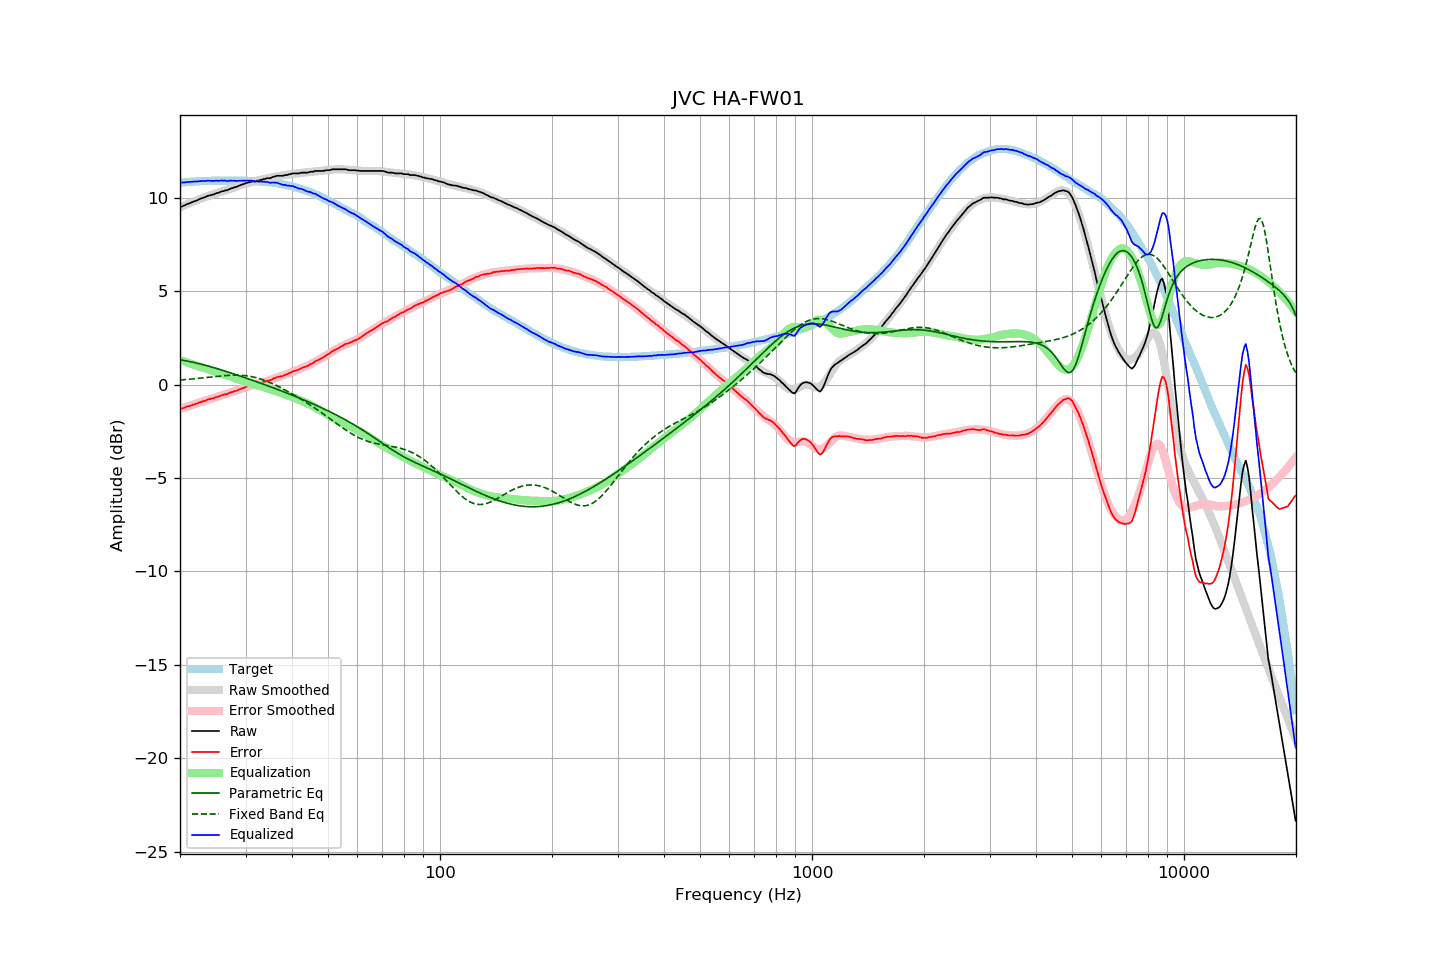

The data file committed next to this chart (first rows):
frequency, raw, error, smoothed, error_smoothed, equalization, parametric_eq, fixed_band_eq, equalized_raw, equalized_smoothed, target
20.00, 9.50, -1.30, 9.49, -1.31, 1.31, 1.33, 0.24, 10.81, 10.80, 10.80
20.20, 9.52, -1.29, 9.52, -1.28, 1.28, 1.31, 0.25, 10.81, 10.81, 10.81
20.40, 9.56, -1.26, 9.56, -1.26, 1.26, 1.30, 0.26, 10.82, 10.82, 10.82
20.61, 9.59, -1.24, 9.60, -1.23, 1.23, 1.28, 0.26, 10.82, 10.83, 10.83
20.81, 9.64, -1.19, 9.64, -1.20, 1.20, 1.26, 0.27, 10.84, 10.83, 10.83
21.02, 9.67, -1.17, 9.67, -1.17, 1.17, 1.25, 0.28, 10.84, 10.84, 10.84
21.23, 9.70, -1.15, 9.71, -1.14, 1.14, 1.23, 0.28, 10.84, 10.85, 10.85
21.44, 9.74, -1.12, 9.74, -1.11, 1.11, 1.21, 0.29, 10.85, 10.85, 10.86
21.66, 9.78, -1.08, 9.78, -1.08, 1.08, 1.19, 0.30, 10.86, 10.86, 10.86
21.87, 9.81, -1.06, 9.81, -1.05, 1.05, 1.17, 0.31, 10.86, 10.87, 10.87
22.09, 9.84, -1.03, 9.85, -1.02, 1.02, 1.15, 0.32, 10.87, 10.87, 10.87
22.31, 9.87, -1.01, 9.88, -1.00, 1.00, 1.13, 0.33, 10.87, 10.88, 10.88
22.54, 9.92, -0.96, 9.91, -0.97, 0.97, 1.11, 0.33, 10.89, 10.88, 10.88
22.76, 9.95, -0.94, 9.95, -0.94, 0.94, 1.09, 0.34, 10.89, 10.89, 10.89
22.99, 9.98, -0.91, 9.98, -0.91, 0.91, 1.07, 0.35, 10.89, 10.89, 10.89
23.22, 10.01, -0.88, 10.01, -0.88, 0.88, 1.05, 0.36, 10.89, 10.89, 10.89
23.45, 10.04, -0.86, 10.04, -0.85, 0.85, 1.02, 0.37, 10.89, 10.90, 10.90
23.69, 10.09, -0.81, 10.07, -0.83, 0.83, 1.00, 0.38, 10.92, 10.90, 10.90
23.92, 10.11, -0.79, 10.10, -0.80, 0.80, 0.98, 0.39, 10.91, 10.90, 10.90
24.16, 10.13, -0.77, 10.13, -0.77, 0.77, 0.95, 0.40, 10.90, 10.90, 10.90
24.40, 10.16, -0.75, 10.16, -0.74, 0.74, 0.93, 0.41, 10.90, 10.90, 10.91
24.65, 10.17, -0.74, 10.19, -0.72, 0.72, 0.90, 0.42, 10.89, 10.91, 10.91
24.89, 10.22, -0.69, 10.22, -0.69, 0.69, 0.88, 0.43, 10.91, 10.91, 10.91
25.14, 10.25, -0.66, 10.24, -0.66, 0.66, 0.85, 0.44, 10.92, 10.91, 10.91
25.39, 10.26, -0.65, 10.27, -0.64, 0.64, 0.83, 0.45, 10.90, 10.91, 10.91
25.65, 10.30, -0.61, 10.30, -0.61, 0.61, 0.80, 0.45, 10.91, 10.91, 10.91
25.91, 10.34, -0.57, 10.33, -0.58, 0.58, 0.77, 0.46, 10.92, 10.91, 10.91
26.16, 10.35, -0.56, 10.35, -0.56, 0.56, 0.75, 0.47, 10.91, 10.91, 10.91
26.43, 10.39, -0.52, 10.38, -0.53, 0.53, 0.72, 0.48, 10.92, 10.91, 10.91
26.69, 10.39, -0.52, 10.41, -0.50, 0.50, 0.69, 0.48, 10.89, 10.91, 10.91
26.96, 10.43, -0.48, 10.44, -0.47, 0.47, 0.67, 0.49, 10.90, 10.91, 10.91
27.23, 10.47, -0.44, 10.47, -0.44, 0.44, 0.64, 0.49, 10.91, 10.91, 10.91
27.50, 10.50, -0.41, 10.50, -0.41, 0.41, 0.61, 0.50, 10.91, 10.91, 10.91
27.77, 10.52, -0.39, 10.53, -0.38, 0.38, 0.58, 0.50, 10.90, 10.91, 10.91
28.05, 10.56, -0.35, 10.56, -0.35, 0.35, 0.55, 0.50, 10.91, 10.91, 10.91
28.33, 10.57, -0.34, 10.59, -0.32, 0.32, 0.52, 0.50, 10.89, 10.91, 10.91
28.62, 10.61, -0.30, 10.62, -0.29, 0.29, 0.50, 0.50, 10.90, 10.91, 10.91
28.90, 10.65, -0.26, 10.65, -0.26, 0.26, 0.47, 0.50, 10.91, 10.91, 10.91
29.19, 10.68, -0.23, 10.68, -0.23, 0.23, 0.44, 0.50, 10.91, 10.91, 10.91
29.48, 10.72, -0.19, 10.71, -0.20, 0.20, 0.41, 0.49, 10.92, 10.91, 10.91
29.78, 10.74, -0.17, 10.74, -0.17, 0.17, 0.38, 0.48, 10.91, 10.91, 10.91
30.08, 10.78, -0.13, 10.76, -0.14, 0.14, 0.35, 0.47, 10.92, 10.90, 10.91
30.38, 10.80, -0.10, 10.79, -0.11, 0.11, 0.32, 0.46, 10.91, 10.90, 10.90
30.68, 10.82, -0.08, 10.81, -0.09, 0.09, 0.29, 0.45, 10.91, 10.90, 10.90
30.99, 10.85, -0.05, 10.84, -0.06, 0.06, 0.26, 0.43, 10.91, 10.90, 10.90
31.30, 10.87, -0.02, 10.86, -0.03, 0.03, 0.23, 0.42, 10.90, 10.89, 10.89
31.61, 10.87, -0.02, 10.88, -0.01, 0.01, 0.20, 0.40, 10.88, 10.89, 10.89
31.93, 10.87, -0.01, 10.90, 0.01, -0.01, 0.17, 0.38, 10.86, 10.88, 10.88
32.24, 10.91, 0.03, 10.91, 0.03, -0.03, 0.14, 0.35, 10.88, 10.88, 10.88
32.57, 10.91, 0.04, 10.93, 0.06, -0.06, 0.11, 0.33, 10.85, 10.87, 10.87
32.89, 10.95, 0.08, 10.95, 0.08, -0.08, 0.08, 0.30, 10.87, 10.87, 10.87
33.22, 10.96, 0.10, 10.97, 0.11, -0.11, 0.04, 0.27, 10.85, 10.86, 10.86
33.55, 11.00, 0.14, 10.99, 0.13, -0.13, 0.01, 0.24, 10.87, 10.85, 10.86
33.89, 11.00, 0.15, 11.01, 0.16, -0.16, -0.02, 0.21, 10.84, 10.85, 10.85
34.23, 11.04, 0.20, 11.03, 0.19, -0.19, -0.05, 0.18, 10.85, 10.84, 10.84
34.57, 11.04, 0.21, 11.05, 0.22, -0.22, -0.08, 0.14, 10.82, 10.83, 10.83
34.92, 11.04, 0.22, 11.07, 0.25, -0.25, -0.11, 0.11, 10.79, 10.82, 10.82
35.27, 11.08, 0.26, 11.09, 0.28, -0.28, -0.14, 0.07, 10.80, 10.81, 10.82
35.62, 11.12, 0.32, 11.11, 0.31, -0.31, -0.18, 0.03, 10.82, 10.80, 10.80
35.97, 11.13, 0.34, 11.12, 0.33, -0.33, -0.21, -0.01, 10.80, 10.79, 10.79
... 635 more rows
